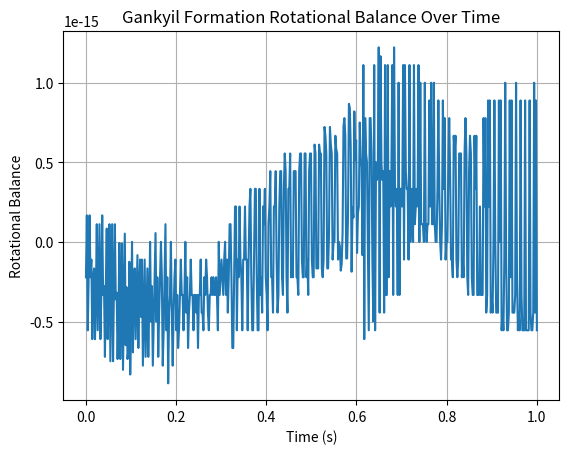

Recreate this plot in Python.
"""
gankyil_formation.py

Module implementing Gankyil formation logic for tri-spiral rotational balancing
in plasma containment and energy flow dynamics.

[redacted]
Date: July 2025
"""

import numpy as np

class GankyilFormation:
    def __init__(self, radius=1.0, angular_velocity=1.0):
        """
        Initialize the Gankyil formation parameters.

        :param radius: Radius of the tri-spiral arms.
        :param angular_velocity: Base angular velocity in radians per second.
        """
        self.radius = radius
        self.angular_velocity = angular_velocity
        # Three arms spaced at 120 degrees (2*pi/3 radians)
        self.phases = [0, 2 * np.pi / 3, 4 * np.pi / 3]

    def compute_positions(self, time):
        """
        Compute the (x, y) positions of the three spirals at a given time.

        :param time: Time in seconds.
        :return: List of tuples [(x1, y1), (x2, y2), (x3, y3)]
        """
        positions = []
        for phase in self.phases:
            angle = self.angular_velocity * time + phase
            x = self.radius * np.cos(angle)
            y = self.radius * np.sin(angle)
            positions.append((x, y))
        return positions

    def compute_rotational_balance(self, time):
        """
        Compute a simple scalar value representing the rotational balance
        of the tri-spiral formation at the given time.

        :param time: Time in seconds.
        :return: Rotational balance scalar (float).
        """
        positions = self.compute_positions(time)
        # For demonstration: sum of x components to indicate balance
        balance = sum(pos[0] for pos in positions)
        return balance

if __name__ == "__main__":
    import matplotlib.pyplot as plt

    gankyil = GankyilFormation(radius=1.0, angular_velocity=2 * np.pi)
    times = np.linspace(0, 1, 500)
    balances = [gankyil.compute_rotational_balance(t) for t in times]

    plt.plot(times, balances)
    plt.title("Gankyil Formation Rotational Balance Over Time")
    plt.xlabel("Time (s)")
    plt.ylabel("Rotational Balance")
    plt.grid(True)
    plt.show()
